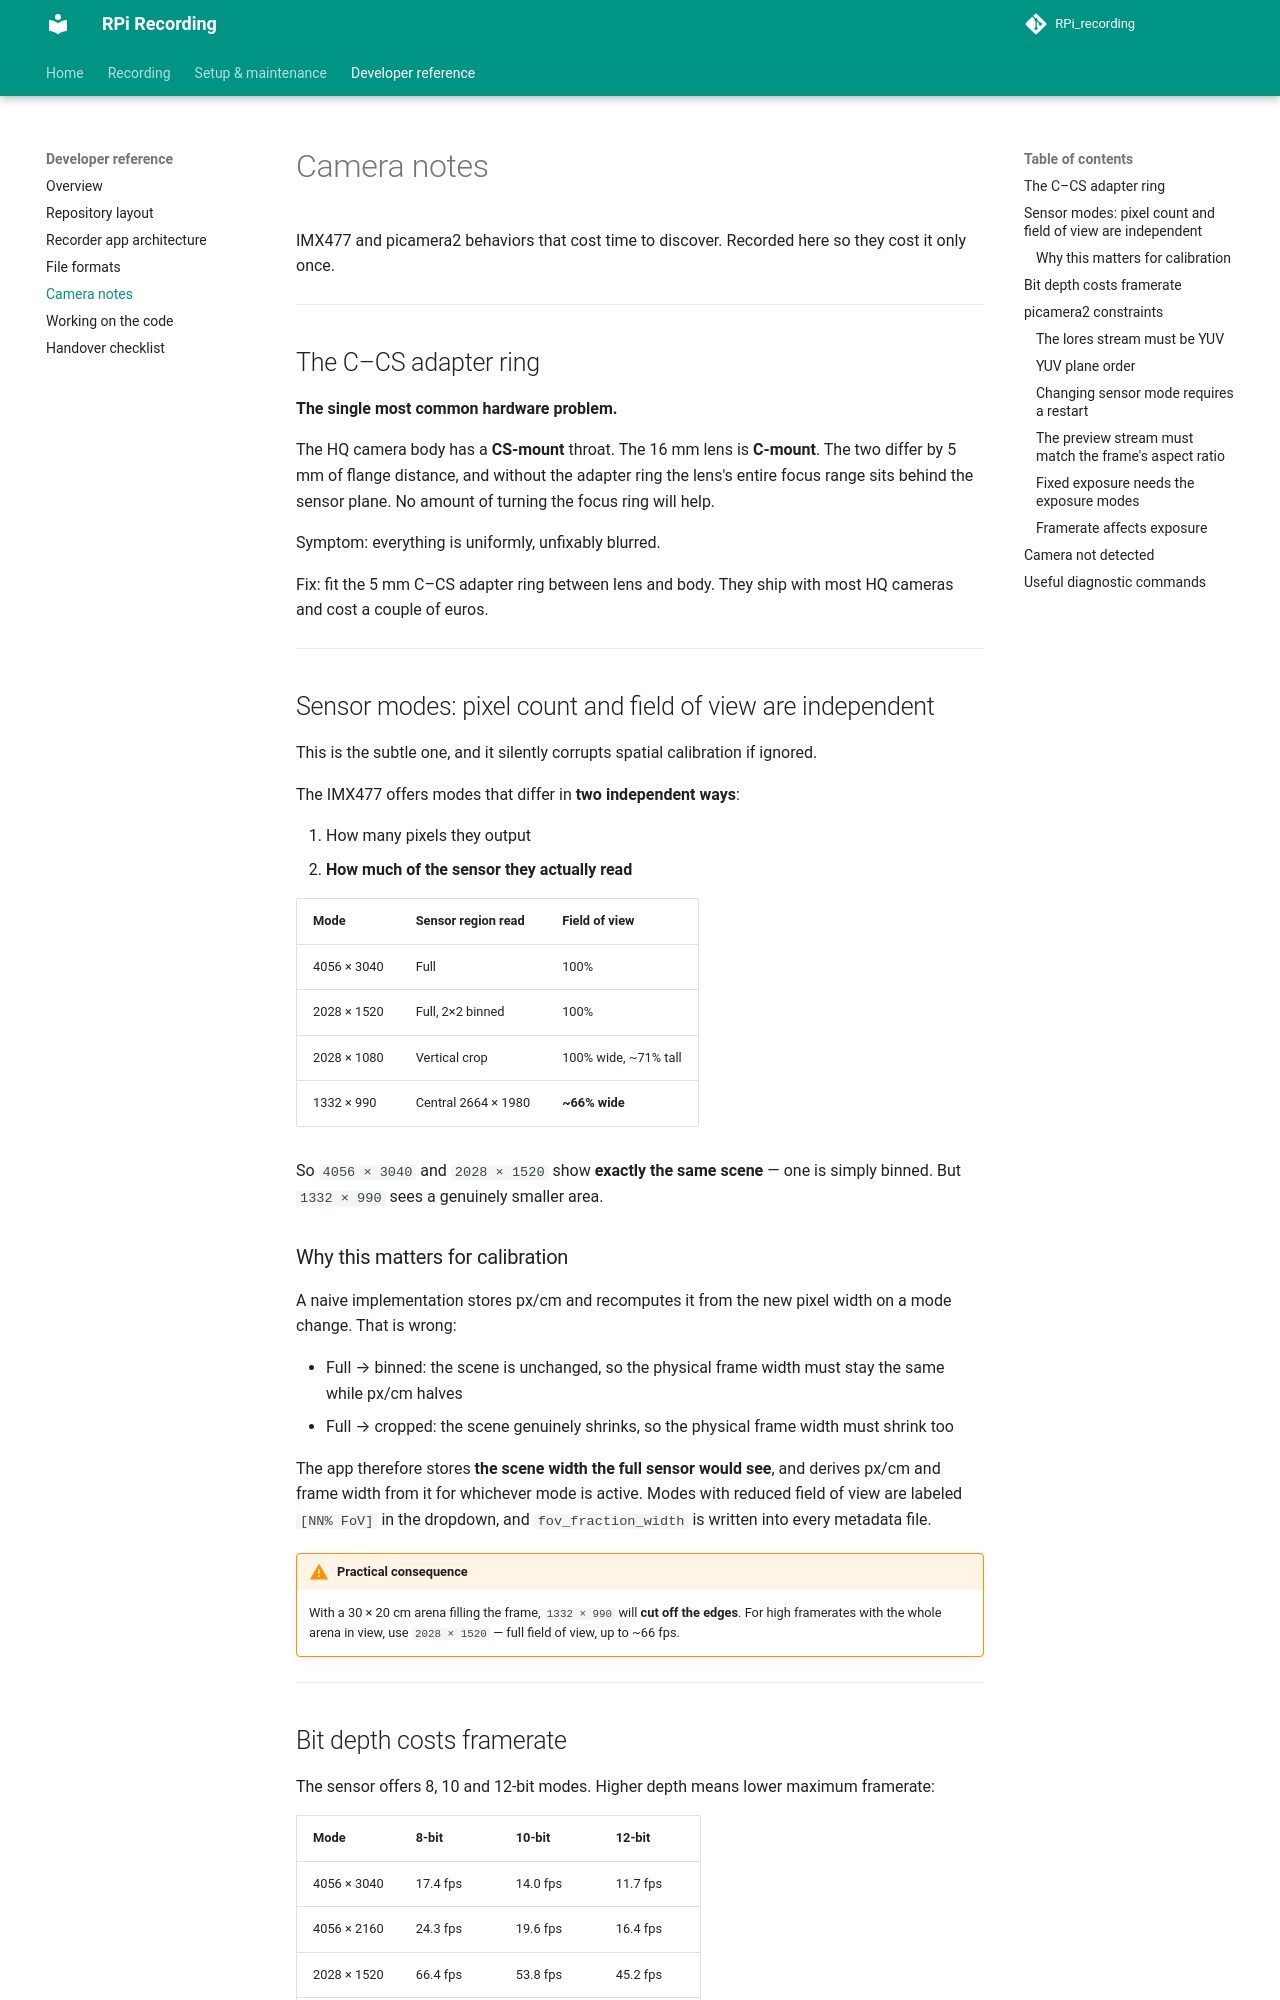

repository: StefanMPopp/RPi_recording · page: reference/camera_notes/index.html · generator: mkdocs

# Camera notes

IMX477 and picamera2 behaviors that cost time to discover. Recorded here so
they cost it only once.

---

## The C–CS adapter ring

**The single most common hardware problem.**

The HQ camera body has a **CS-mount** throat. The 16 mm lens is **C-mount**.
The two differ by 5 mm of flange distance, and without the adapter ring the
lens's entire focus range sits behind the sensor plane. No amount of turning the
focus ring will help.

Symptom: everything is uniformly, unfixably blurred.

Fix: fit the 5 mm C–CS adapter ring between lens and body. They ship with most
HQ cameras and cost a couple of euros.

---

## Sensor modes: pixel count and field of view are independent

This is the subtle one, and it silently corrupts spatial calibration if ignored.

The IMX477 offers modes that differ in **two independent ways**:

1. How many pixels they output
2. **How much of the sensor they actually read**

| Mode | Sensor region read | Field of view |
|---|---|---|
| 4056 × 3040 | Full | 100% |
| 2028 × 1520 | Full, 2×2 binned | 100% |
| 2028 × 1080 | Vertical crop | 100% wide, ~71% tall |
| 1332 × 990 | Central 2664 × 1980 | **~66% wide** |

So `4056 × 3040` and `2028 × 1520` show **exactly the same scene** — one is
simply binned. But `1332 × 990` sees a genuinely smaller area.

### Why this matters for calibration

A naive implementation stores px/cm and recomputes it from the new pixel width
on a mode change. That is wrong:

- Full → binned: the scene is unchanged, so the physical frame width must stay
  the same while px/cm halves
- Full → cropped: the scene genuinely shrinks, so the physical frame width must
  shrink too

The app therefore stores **the scene width the full sensor would see**, and
derives px/cm and frame width from it for whichever mode is active. Modes with
reduced field of view are labeled `[NN% FoV]` in the dropdown, and
`fov_fraction_width` is written into every metadata file.

!!! warning "Practical consequence"
    With a 30 × 20 cm arena filling the frame, `1332 × 990` will **cut off the
    edges**. For high framerates with the whole arena in view, use
    `2028 × 1520` — full field of view, up to ~66 fps.

---
